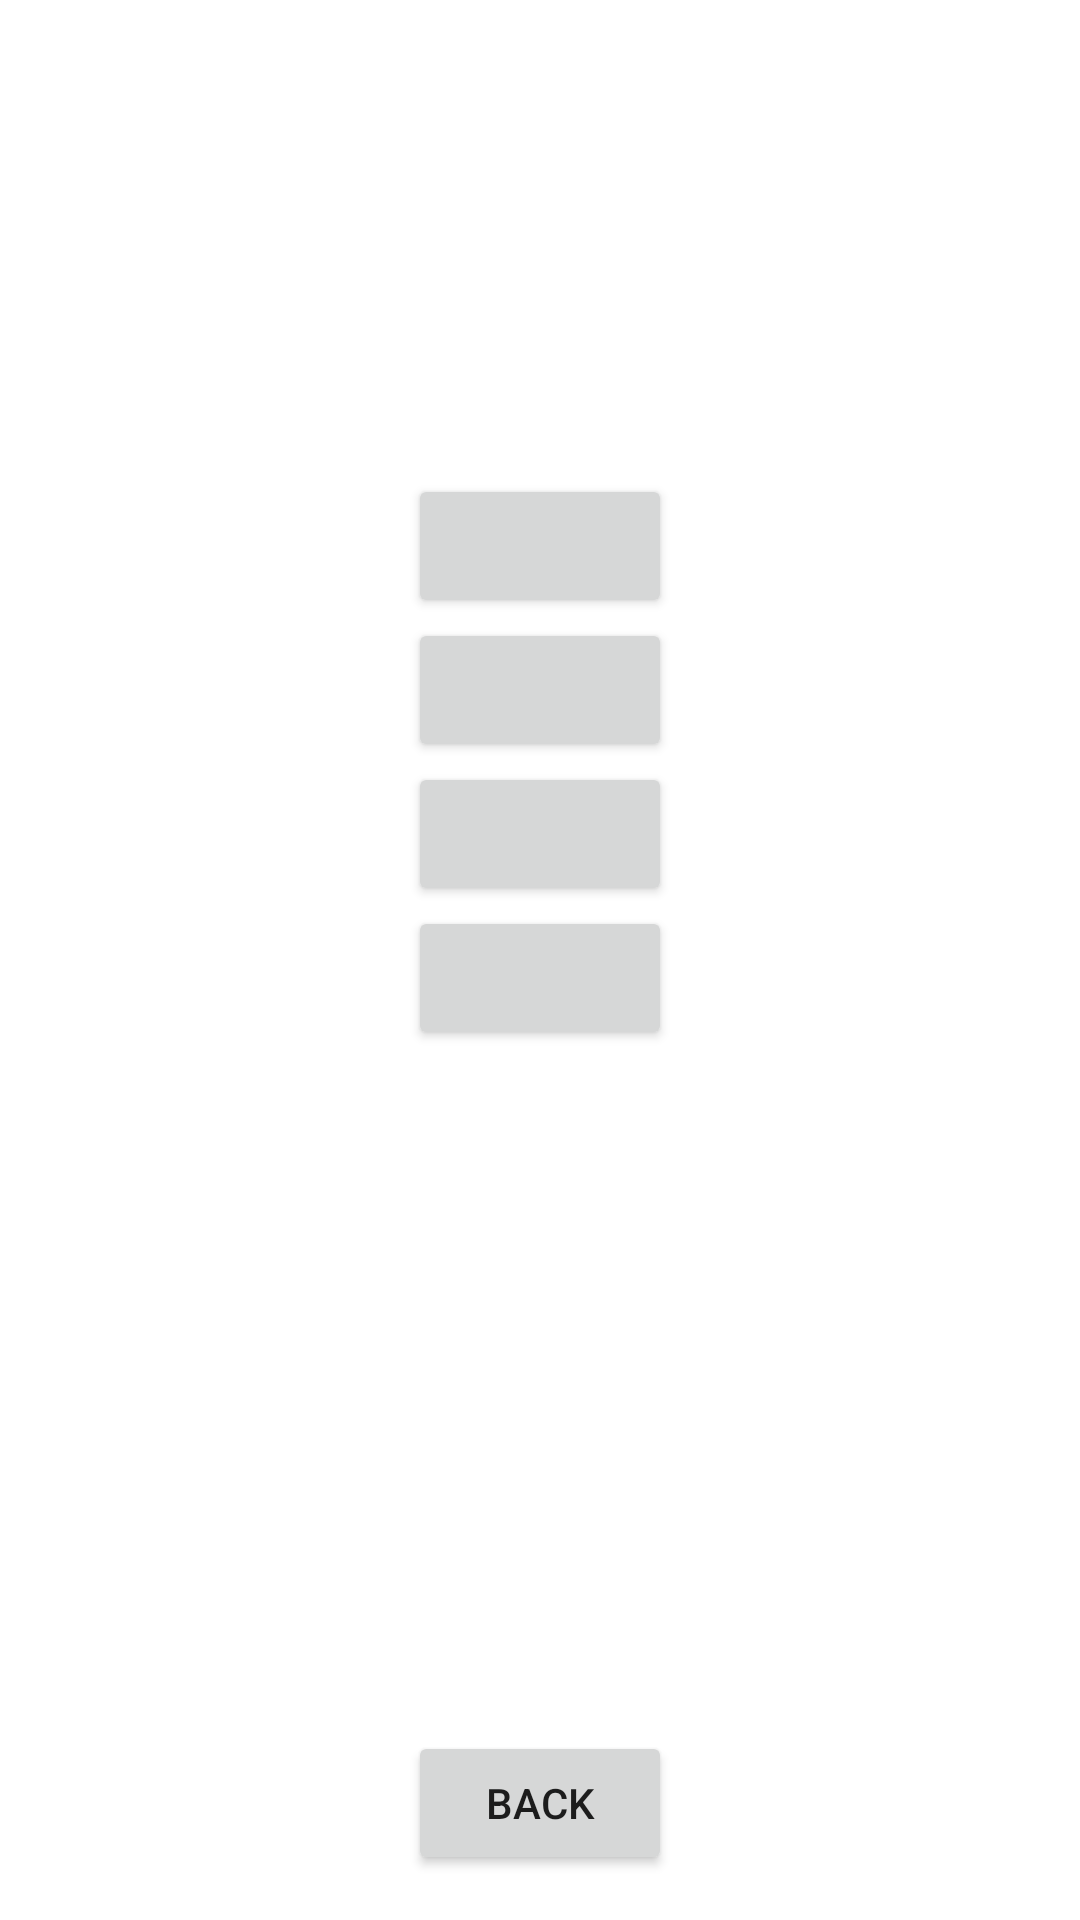

Here is an Android app screen rendered from its layout file. Give the layout XML and the strings, colors and styles it references.
<!-- AndroidManifest.xml: application theme Theme.GenericApp -->
<!-- res/layout/activity_country.xml -->
<?xml version="1.0" encoding="utf-8"?>
<RelativeLayout xmlns:android="http://schemas.android.com/apk/res/android"
    xmlns:app="http://schemas.android.com/apk/res-auto"
    android:layout_width="match_parent"
    android:layout_height="match_parent">

    <Button
        android:id="@+id/country1"
        android:layout_width="wrap_content"
        android:layout_height="wrap_content"
        android:layout_alignParentTop="true"
        android:layout_centerHorizontal="true"
        android:layout_marginTop="158dp"
        android:onClick="country"

        app:cornerRadius="20dp" />

    <Button
        android:id="@+id/country2"
        android:layout_width="wrap_content"
        android:layout_height="wrap_content"
        android:layout_below="@+id/country1"
        android:layout_centerHorizontal="true"
        android:onClick="country"

        app:cornerRadius="20dp" />

    <Button
        android:id="@+id/country3"
        android:layout_width="wrap_content"
        android:layout_height="wrap_content"
        android:layout_below="@+id/country2"
        android:layout_centerHorizontal="true"
        android:onClick="country"

        app:cornerRadius="20dp" />

    <Button
        android:id="@+id/country4"
        android:layout_width="wrap_content"
        android:layout_height="wrap_content"
        android:layout_below="@+id/country3"
        android:layout_centerHorizontal="true"
        android:onClick="country"

        app:cornerRadius="20dp" />

    <Button
        android:id="@+id/backbtn"
        android:layout_width="wrap_content"
        android:layout_height="wrap_content"
        android:layout_alignParentBottom="true"
        android:layout_centerHorizontal="true"
        android:layout_marginBottom="15dp"
        android:onClick="Back"
        android:text="back"
        app:cornerRadius="10dp" />

    <ImageView
        android:id="@+id/imageView3"
        android:layout_width="wrap_content"
        android:layout_height="wrap_content" />
</RelativeLayout>
<!-- resources referenced by this layout -->
<resources>
  <style name="Theme.GenericApp" parent="Theme.MaterialComponents.DayNight.DarkActionBar">
          
          <item name="colorPrimary">@color/teal_700</item>
          <item name="colorPrimaryVariant">@color/teal_800</item>
          <item name="colorOnPrimary">@color/white</item>
          
          <item name="colorSecondary">@color/purple_200</item>
          <item name="colorSecondaryVariant">@color/purple_500</item>
          <item name="colorOnSecondary">@color/black</item>
          
          <item name="android:statusBarColor" tools:targetApi="l">?attr/colorPrimaryVariant</item>
          
      </style>
  <color name="teal_700">#FF018786</color>
  <color name="teal_800">#126B6F</color>
  <color name="white">#FFFFFFFF</color>
  <color name="purple_200">#FFBB86FC</color>
  <color name="purple_500">#FF6200EE</color>
  <color name="black">#FF000000</color>
</resources>
